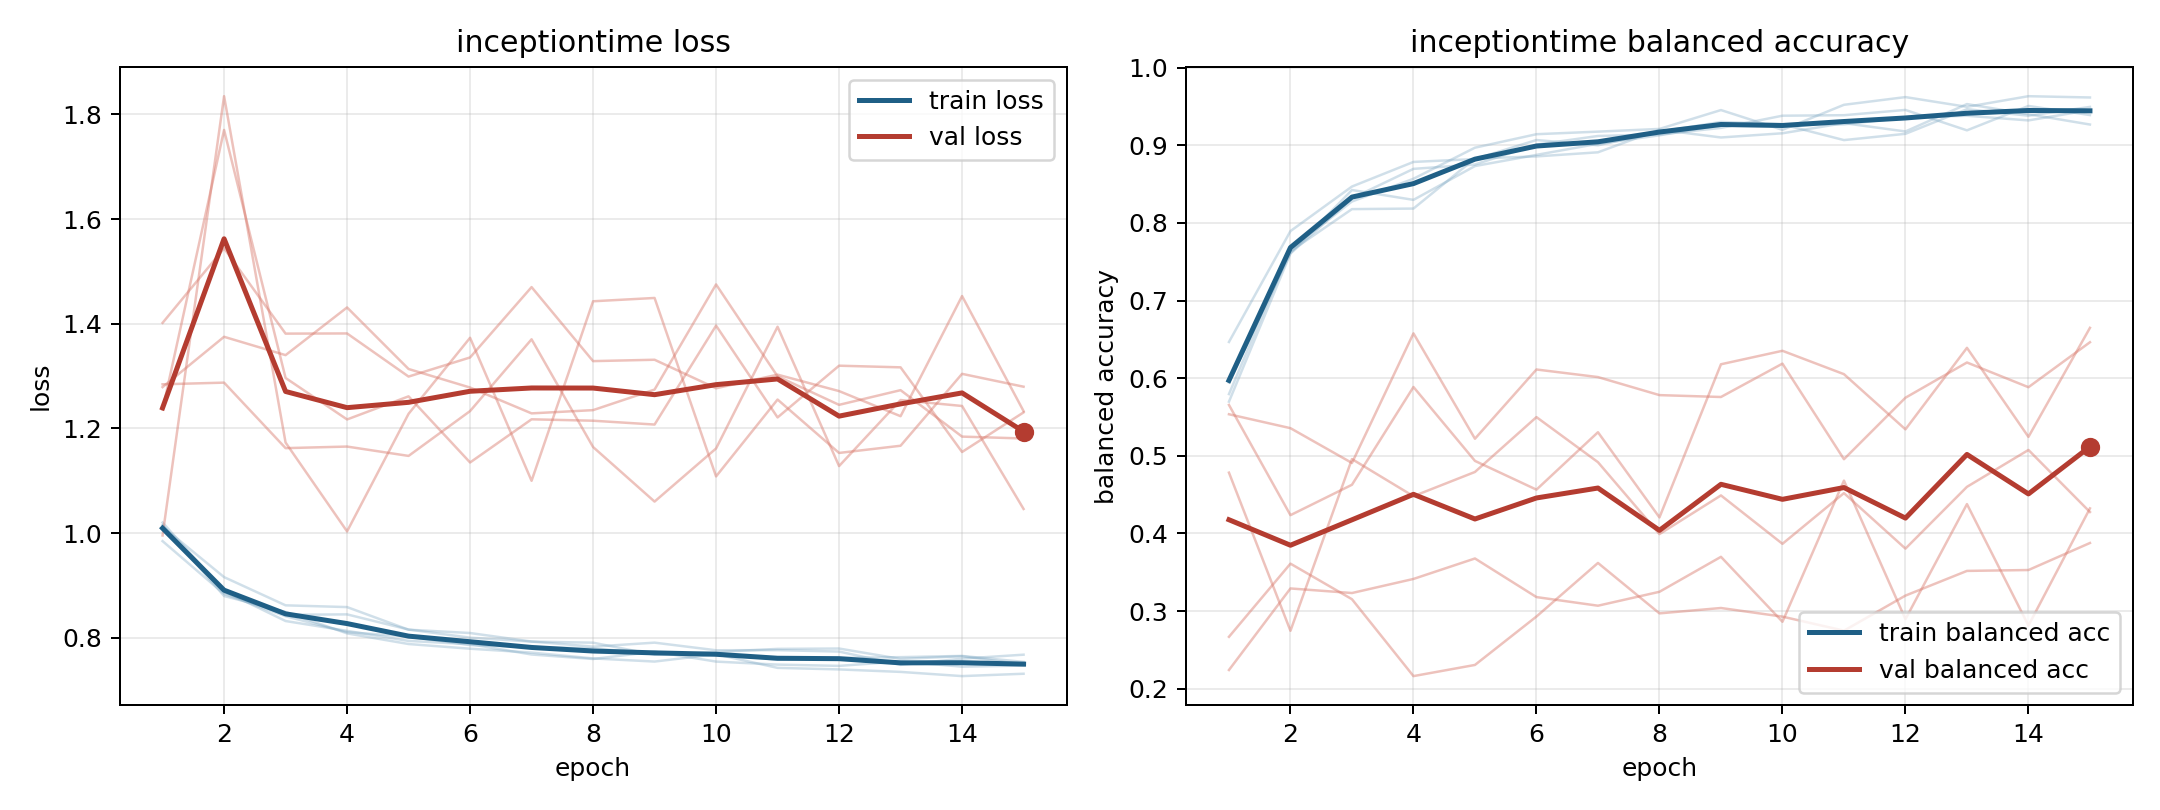

The file beside this chart, header and first rows:
model, fold, epoch, train_loss, train_balanced_accuracy, val_loss, val_balanced_accuracy
inceptiontime, 1, 1, 1.014, 0.5944, 1.284, 0.5655
inceptiontime, 1, 2, 0.8862, 0.7612, 1.288, 0.4236
inceptiontime, 1, 3, 0.844, 0.8423, 1.162, 0.4627
inceptiontime, 1, 4, 0.8448, 0.8296, 1.165, 0.5886
inceptiontime, 1, 5, 0.8158, 0.8732, 1.148, 0.4935
inceptiontime, 1, 6, 0.8003, 0.8875, 1.233, 0.4565
inceptiontime, 1, 7, 0.7928, 0.9018, 1.37, 0.5304
inceptiontime, 1, 8, 0.7907, 0.9127, 1.165, 0.4207
inceptiontime, 1, 9, 0.7677, 0.926, 1.06, 0.6179
inceptiontime, 1, 10, 0.7729, 0.9269, 1.162, 0.6353
inceptiontime, 1, 11, 0.7789, 0.9066, 1.394, 0.6052
inceptiontime, 1, 12, 0.7796, 0.9147, 1.128, 0.5341
inceptiontime, 1, 13, 0.7597, 0.9464, 1.254, 0.6391
inceptiontime, 1, 14, 0.7648, 0.938, 1.243, 0.5244
inceptiontime, 1, 15, 0.7489, 0.9493, 1.046, 0.6648
inceptiontime, 2, 1, 1.016, 0.5795, 1.279, 0.2669
inceptiontime, 2, 2, 0.8799, 0.7664, 1.375, 0.3611
inceptiontime, 2, 3, 0.8495, 0.8275, 1.34, 0.3153
inceptiontime, 2, 4, 0.8085, 0.8568, 1.431, 0.2163
inceptiontime, 2, 5, 0.7882, 0.8968, 1.314, 0.2307
inceptiontime, 2, 6, 0.7792, 0.9142, 1.278, 0.293
inceptiontime, 2, 7, 0.7718, 0.9175, 1.229, 0.3621
inceptiontime, 2, 8, 0.7607, 0.921, 1.235, 0.2971
inceptiontime, 2, 9, 0.7547, 0.9453, 1.274, 0.304
inceptiontime, 2, 10, 0.7686, 0.9198, 1.475, 0.2929
inceptiontime, 2, 11, 0.7426, 0.9521, 1.3, 0.2748
inceptiontime, 2, 12, 0.7397, 0.962, 1.245, 0.32
inceptiontime, 2, 13, 0.7349, 0.9494, 1.273, 0.3518
inceptiontime, 2, 14, 0.7269, 0.9631, 1.184, 0.3529
inceptiontime, 2, 15, 0.7314, 0.9615, 1.181, 0.3878
inceptiontime, 3, 1, 1.02, 0.5698, 0.9956, 0.5535
inceptiontime, 3, 2, 0.8893, 0.7606, 1.835, 0.5356
inceptiontime, 3, 3, 0.8321, 0.8317, 1.173, 0.4908
inceptiontime, 3, 4, 0.8133, 0.8695, 1.003, 0.6577
inceptiontime, 3, 5, 0.7941, 0.8752, 1.228, 0.522
inceptiontime, 3, 6, 0.7879, 0.9008, 1.373, 0.6112
inceptiontime, 3, 7, 0.7681, 0.9119, 1.1, 0.6014
inceptiontime, 3, 8, 0.7596, 0.9139, 1.443, 0.5782
inceptiontime, 3, 9, 0.7736, 0.9223, 1.449, 0.5758
inceptiontime, 3, 10, 0.7546, 0.938, 1.108, 0.6187
inceptiontime, 3, 11, 0.7488, 0.9387, 1.255, 0.4957
inceptiontime, 3, 12, 0.7464, 0.9454, 1.153, 0.5748
inceptiontime, 3, 13, 0.7549, 0.9191, 1.167, 0.6202
inceptiontime, 3, 14, 0.7449, 0.9506, 1.304, 0.5884
inceptiontime, 3, 15, 0.747, 0.9388, 1.28, 0.6463
inceptiontime, 4, 1, 0.9848, 0.6466, 1.402, 0.2242
inceptiontime, 4, 2, 0.8839, 0.7894, 1.544, 0.3292
inceptiontime, 4, 3, 0.8413, 0.8468, 1.381, 0.3233
inceptiontime, 4, 4, 0.8108, 0.8785, 1.382, 0.3414
inceptiontime, 4, 5, 0.8026, 0.8822, 1.299, 0.3678
inceptiontime, 4, 6, 0.7861, 0.9067, 1.336, 0.3181
inceptiontime, 4, 7, 0.7824, 0.8999, 1.47, 0.307
inceptiontime, 4, 8, 0.7798, 0.9173, 1.329, 0.3249
inceptiontime, 4, 9, 0.7695, 0.9299, 1.331, 0.3699
inceptiontime, 4, 10, 0.7706, 0.927, 1.277, 0.2863
inceptiontime, 4, 11, 0.7581, 0.9268, 1.303, 0.4681
inceptiontime, 4, 12, 0.7616, 0.9357, 1.271, 0.2897
inceptiontime, 4, 13, 0.7631, 0.9379, 1.223, 0.4378
inceptiontime, 4, 14, 0.7654, 0.9319, 1.453, 0.2814
inceptiontime, 4, 15, 0.754, 0.9452, 1.233, 0.4323
... 15 more rows
